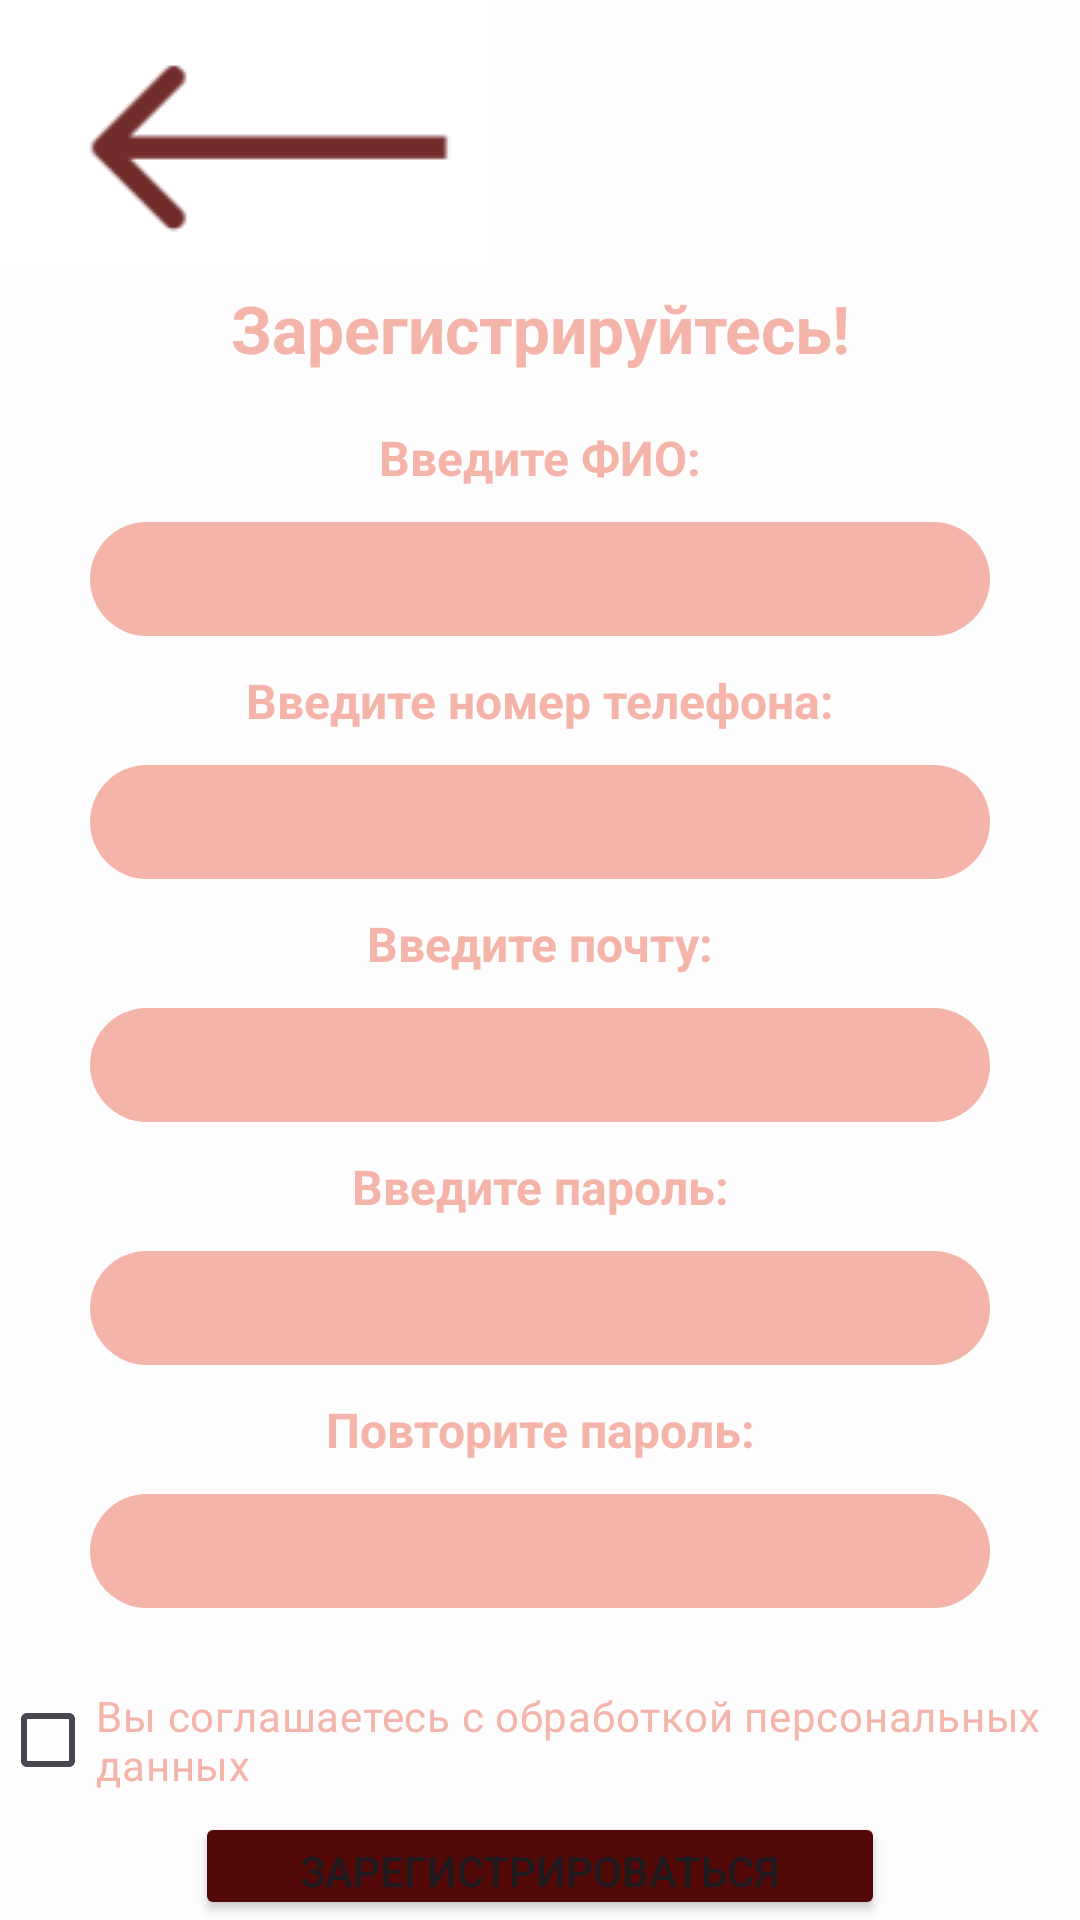

Produce the Android XML layout that renders to this screen, including the resource entries it uses.
<!-- AndroidManifest.xml: application theme Theme.Proekt -->
<!-- res/layout/registration.xml -->
<?xml version="1.0" encoding="utf-8"?>
<LinearLayout xmlns:android="http://schemas.android.com/apk/res/android"
    xmlns:app="http://schemas.android.com/apk/res-auto"
    xmlns:tools="http://schemas.android.com/tools"
    android:orientation="vertical"
    android:id="@+id/main"
    android:layout_width="match_parent"
    android:layout_height="match_parent"
    android:background="#FDFDFD"
    android:backgroundTint="#FDFDFD"
    tools:context=".MainActivity">

    <ImageView
        android:id="@+id/imageView"
        android:layout_width="wrap_content"
        android:layout_height="wrap_content"
        android:layout_marginEnd="16dp"
        android:layout_alignParentRight="true"
        android:clickable="true"
        app:srcCompat="@drawable/strelochka" />
    <TextView
        android:layout_width="match_parent"
        android:layout_height="43dp"
        android:gravity="center"
        android:text="Зарегистрируйтесь!"
        android:textStyle="bold"
        android:textColor="@color/main"
        android:textSize="22dp"/>


    <TextView
        android:layout_width="match_parent"
        android:layout_height="43dp"
        android:gravity="center"
        android:text="Введите ФИО:"
        android:textStyle="bold"

        android:textColor="@color/main"
        android:textSize="16dp"/>


    <EditText
        android:id="@+id/FIO"
        android:layout_width="300dp"
        android:layout_height="38dp"
        android:layout_gravity="center"
        android:background="@drawable/textedit_background"
        android:ems="10"
        android:inputType="text"
         />

    <TextView
        android:layout_width="match_parent"
        android:layout_height="43dp"
        android:gravity="center"
        android:text="Введите номер телефона:"
        android:textStyle="bold"

        android:textColor="@color/main"
        android:textSize="16dp"/>
    <EditText
        android:id="@+id/phone"
        android:layout_width="300dp"
        android:layout_height="38dp"
        android:layout_gravity="center"
        android:background="@drawable/textedit_background"
        android:inputType="phone" />
    <TextView
        android:layout_width="match_parent"
        android:layout_height="43dp"
        android:gravity="center"
        android:text="Введите почту:"
        android:textStyle="bold"

        android:textColor="@color/main"
        android:textSize="16dp"/>

    <EditText
        android:id="@+id/email"
        android:layout_width="300dp"
        android:layout_height="38dp"
        android:layout_gravity="center"
        android:background="@drawable/textedit_background"
        android:inputType="textEmailAddress" />
    <TextView
        android:layout_width="match_parent"
        android:layout_height="43dp"
        android:gravity="center"
        android:text="Введите пароль:"
        android:textStyle="bold"

        android:textColor="@color/main"
        android:textSize="16dp"/>

    <EditText
        android:id="@+id/password1"
        android:layout_width="300dp"
        android:layout_height="38dp"
        android:layout_gravity="center"
        android:background="@drawable/textedit_background"
        android:inputType="textPassword" />
    <TextView
        android:layout_width="match_parent"
        android:layout_height="43dp"
        android:gravity="center"
        android:text="Повторите пароль:"
        android:textStyle="bold"

        android:textColor="@color/main"
        android:textSize="16dp"/>
    <EditText
        android:id="@+id/password2"
        android:layout_width="300dp"
        android:layout_height="38dp"
        android:layout_gravity="center"
        android:layout_marginBottom="20dp"
        android:background="@drawable/textedit_background"
        android:inputType="textPassword" />

    <CheckBox
        android:id="@+id/checkBox"
        android:layout_width="match_parent"
        android:layout_height="wrap_content"
        android:backgroundTint="@color/main"
        android:textColor="@color/main"
        android:text="Вы соглашаетесь с обработкой персональных данных" />

    <Button
        android:id="@+id/btnRegister"
        android:layout_width="230dp"
        android:layout_height="wrap_content"
        android:layout_gravity="center"
        android:text="Зарегистрироваться"
        android:backgroundTint="@color/red"/>

    <TextView
        android:id="@+id/toregistration"
        android:layout_width="150dp"
        android:layout_height="wrap_content"
        android:layout_gravity="center"
        android:textColor="@color/main"
        android:text="Есть аккаунт? Войти!" />

</LinearLayout>
<!-- resources referenced by this layout -->
<resources>
  <color name="main">#F4B4AA</color>
  <color name="red">#540909</color>
  <!-- drawable strelochka: png bitmap (drawable, 1194 bytes) -->
  <!-- drawable textedit_background (drawable) -->
  <?xml version="1.0" encoding="utf-8"?>
  <shape xmlns:android="http://schemas.android.com/apk/res/android"
      android:shape="rectangle">
      <corners android:radius="25dp" />
      <solid android:color="@color/main" />
      <solid android:textColor="@color/red" />
  </shape>
  <style name="Theme.Proekt" parent="Base.Theme.Proekt" />
  <style name="Base.Theme.Proekt" parent="Theme.Material3.DayNight.NoActionBar">
          
          
      </style>
</resources>
